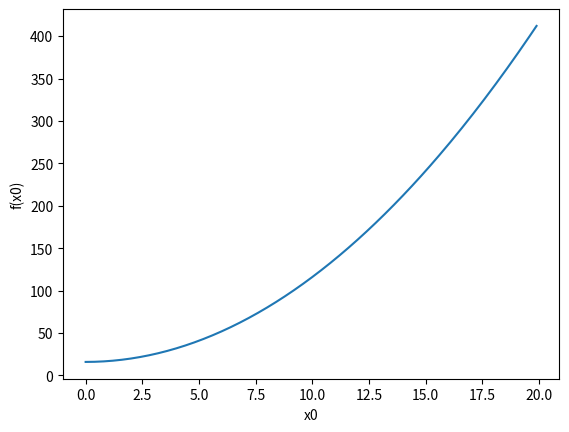

Generate this figure with matplotlib:
import numpy as np
import matplotlib.pylab as plt

#x0=3,x1=4のときの偏微分 f(x)=x0^2+x1^2 

def function_tmp0(x0): #x0に対する偏微分ならtmp0
    plt.xlabel("x0")
    plt.ylabel("f(x0)")
    return x0*x0 + 4.0 ** 2.0 

def function_tmp1(x1): #x1に対する偏微分ならtmp1
    plt.xlabel("x1")
    plt.ylabel("f(x1)")
    return 3.0 ** 2.0 + x1*x1 

x=np.arange(0.0, 20.0, 0.1) #0から20まで、0.1刻みのｘ配列

def numerical_diff(f,x):
    h=1e-4 #0.0001
    return (f(x+h) - f(x-h)) / (2*h)

print(numerical_diff(function_tmp0,3.0)) #x0に対する偏微分ならtmp1と3.0、x1ならtmp2と4.0

plt.plot(x, function_tmp0(x)) #tmp0 or tmp1　書き換え
plt.show()